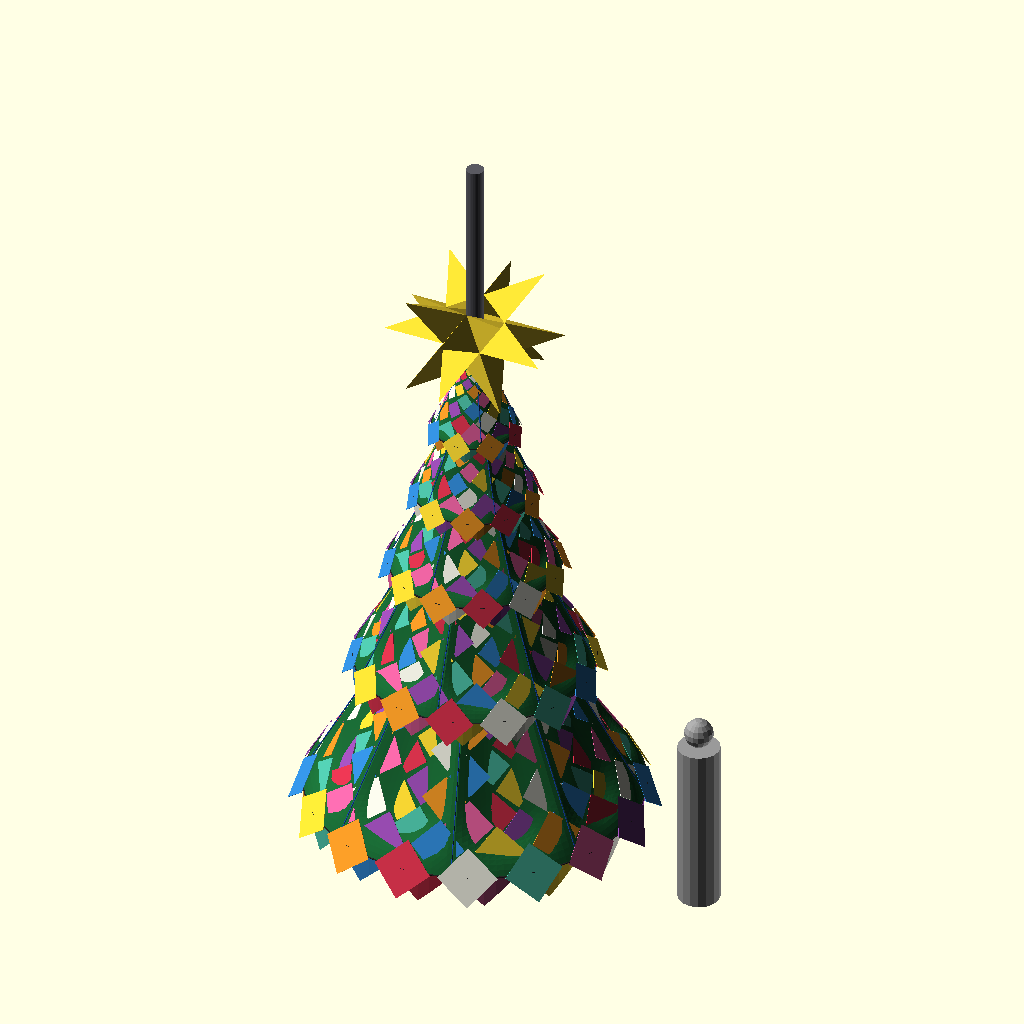
Cell 1 — every parameter at its default value.
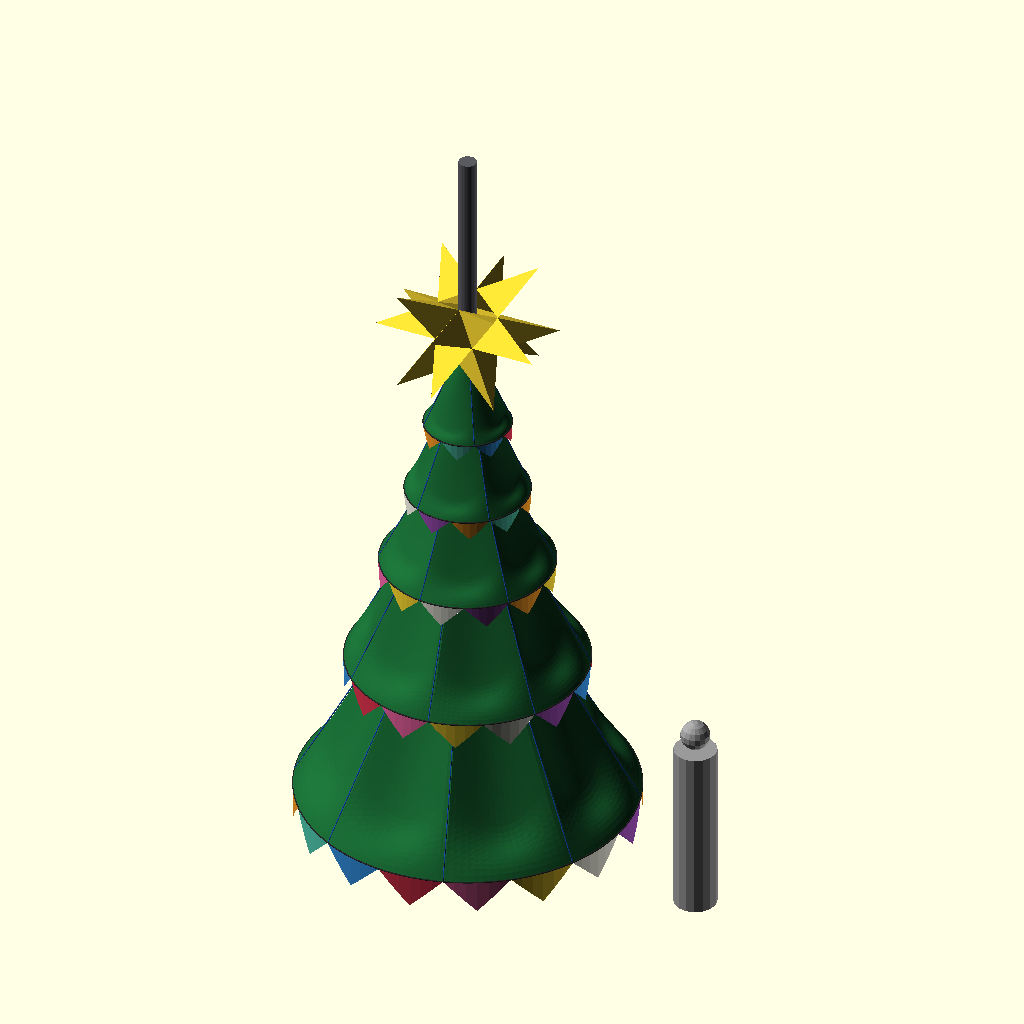
Cell 2 — detail set to false, the other parameters unchanged.
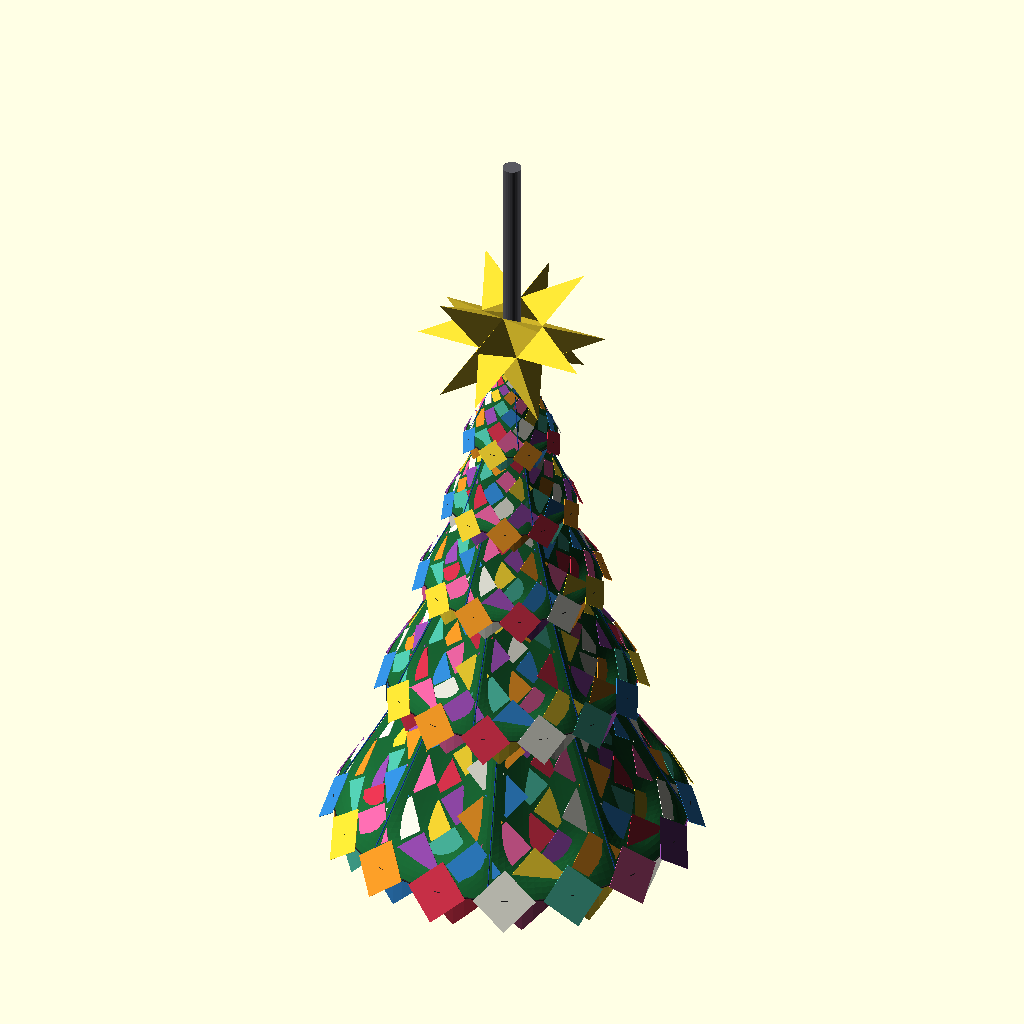
Cell 3: the same model with figure = false.
The same orthographic view direction (rotation 55°, 0°, 25°; colour scheme Cornfield) for every cell, with the view re-fitted per cell, so scale and position can differ between cells.
OpenSCAD source file platonic/tree.scad:
// Platonic: sketch of the granny-square Christmas tree.
//
// Five cone skirts of crocheted squares set on point hang round a lamp post,
// each tied straight to the post at a strap and carrying a fibreglass ring in
// its scalloped hem. Each strap sits a little way up the skirt above, so the
// skirts overlap like shingles; the overlapped top of a skirt is drawn grey.
// Low-stretch cords run straight from every hem ring to its strap and hold
// the cone; between them the fabric droops.
// A great stellated dodecahedron sits on top, around the post.
//
// Units are millimetres. Every number comes from platonic/skirts.py; edit it
// there and rerun the script. The square counts print on every render.
//
//   openscad platonic/tree.scad
//   openscad -o tree.stl --export-format binstl -D 'detail=false' -D 'figure=false' platonic/tree.scad

use <gsd.scad>

detail = true;        // draw the individual squares (slow, pretty)
figure = true;        // stand a 1.7 m person beside the tree for scale
// How finely the fabric is sampled: steps up a skirt and steps round it. The
// surface is smooth, so this only sets how many facets the STL carries. The
// committed tree.stl is built coarse to keep the file small; raise both for a
// smoother picture.
fab_nt = 24;
fab_na = 144;

// --- tree ------------------------------------------------------------------

// Tree numbers come from platonic/skirts.py, which writes tree_params.scad:
// pole_h, post_d, squares, hoop_d, hoop_z, hem_d, hem_z, tier_squares,
// star_span, star_lift, hem_first, cord_phase, sag_t, sag_drop and fin.
// Edit them there and run the script.
include <tree_params.scad>
include <tree-body.scad>
Customizer parameters (derived from the source; name, type, default, range or options):
detail: bool, default true
figure: bool, default true
fab_nt: number, default 24
fab_na: number, default 144
